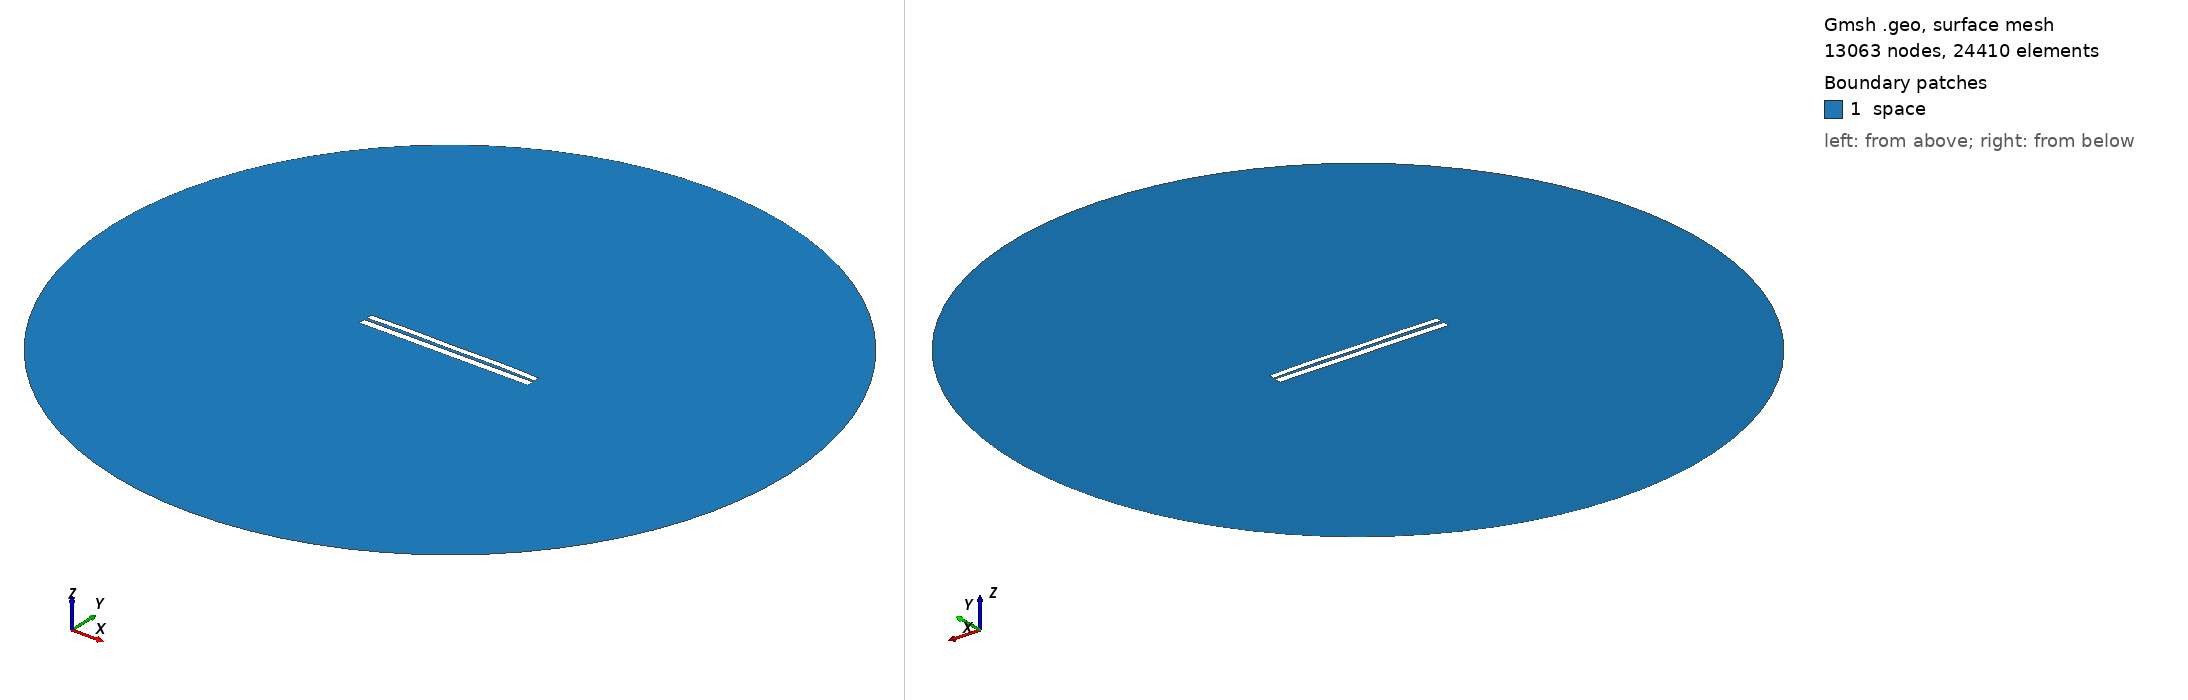

Gmsh geometry script, surface-meshed: 13063 nodes, 24410 surface elements. Boundary patches (legend numbers): 1 space. Left view from above one corner, right view from below the opposite corner. Legend entries are the model's physical surfaces. The drawing asked Gmsh for element sizes between 1% and 20% of the model's largest extent; the script's own settings can give other sizes.

=== 6490.geo (drawn) ===
//---------------------------------------
// Geometry kernel
//---------------------------------------

SetFactory("OpenCASCADE");



//---------------------------------------
// Parameters of the geometry
//---------------------------------------

// Overetch of the upper plate
overetch = 0.25;

// Distance between the plates
distance = 1.5;

// Discretization over the x axis (for the deformation)
nx = 50; 

// Length of the plate
L = 100 - overetch; 

// Number of modes
n = 4; 

// 1st mode coefficient
coeff(1) = -0.075;
beta(1) = 0.596864 * 3.1415926535 / L;

// 2nd mode coefficient
coeff(2) = 0.15;
beta(2) = 1.49418 * 3.1415926535 / L;

// 3rd mode coefficient
coeff(3) = 0.0;
beta(3) = 2.50025 * 3.1415926535 / L;

// 4th mode coefficient
coeff(4) = 0.15;
beta(4) = 3.49999 * 3.1415926535 / L;



//---------------------------------------
// Upper plate (deformed rectangle)
//---------------------------------------

// Coordiantes of the upper plate
xmin = -50;
xmax = 50 - overetch;

// Height of the upper plate
yheight = 4 - 2 * overetch;

// Indexes of the points
UpperID[] = {};
LowerID[] = {};
LeftID[] = {};
RightID[] = {};

// Point index
p = 1;

// Horizontal edges
For i In {1:nx}
    x = xmin + (i-1)*(xmax - xmin)/(nx-1);

    y_bottom = distance / 2 + overetch;
    For j In {1:n}
        C = (Cosh(beta(j)*L) + Cos(beta(j)*L)) / (Sinh(beta(j)*L) + Sin(beta(j)*L));
        y_bottom  = y_bottom + coeff(j) * (Cosh(beta(j)*(x+50)) - Cos(beta(j)*(x+50)) - C * (Sinh(beta(j)*(x+50)) - Sin(beta(j)*(x+50))));
    EndFor

    y_top = y_bottom + yheight;

    Point(p) = {x, y_top, 0, 1.0};
    UpperID[i] = p;
    p = p + 1;

    Point(p) = {x, y_bottom, 0, 1.0};
    LowerID[i] = p;
    p = p + 1;
EndFor

// Create point lists
UpperPts[] = {}; LowerPts[] = {};
For i In {1:nx}
  UpperPts[] += {UpperID[i]};
  LowerPts[] += {LowerID[i]};
EndFor

// Build splines
Spline(1) = {UpperPts[]};
Spline(2) = {LowerPts[]};
Line(3) = {LowerPts[nx-1], UpperPts[nx-1]};
Line(4) = {LowerPts[0], UpperPts[0]};

// Build the plane surface
Curve Loop(1) = {2, 3, -1, -4};
Plane Surface(1) = {1};



//---------------------------------------
// Lower plate (rectangle)
//---------------------------------------

// Vertices
Point(1001) = {-50, -1, 0, 1.0};
Point(1002) = { 50, -1, 0, 1.0};
Point(1003) = { 50,  -5, 0, 1.0};
Point(1004) = {-50,  -5, 0, 1.0};

// Edges
Line(5) = {1001, 1002};
Line(6) = {1002, 1003};
Line(7) = {1003, 1004};
Line(8) = {1004, 1001};

// Plane surface
Line Loop(2) = {5, 6, 7, 8};
Plane Surface(2) = {2}; 



//---------------------------------------
// Outer (fictious) boundary
//---------------------------------------

// Points
Point(1005) = {0, 0, 0};       // Center
Point(1006) = {200, 0, 0};     // Start point
Point(1007) = {0, 200, 0};     // 90 degrees
Point(1008) = {-200, 0, 0};    // 180 degrees
Point(1009) = {0, -200, 0};    // 270 degrees

// Circle arcs (each needs start, center, end)
Circle(9) = {1006, 1005, 1007};
Circle(10) = {1007, 1005, 1008};
Circle(11) = {1008, 1005, 1009};
Circle(12) = {1009, 1005, 1006};

// Plane surface for the entire domain
Curve Loop(3) = {9, 10, 11, 12};
Surface(3) = {3};

// Subtract the plates from the whole domain to obtain the actual domain where we want to solve the equations
BooleanDifference{ Surface{3}; Delete; }{ Surface{1}; Surface{2}; Delete; }




//---------------------------------------
// Transfinite Lines/Curves
//---------------------------------------

// Set the number of points on the boundaries
r = 7;

// Plates
Transfinite Curve {1, 2} = 50*r Using Progression 1;
Transfinite Curve {3, 4} = 2*r Using Progression 1;
Transfinite Line {5, 7} = 50*r Using Progression 1;
Transfinite Line {6, 8} = 2*r Using Progression 1;

// Outer boundary
Transfinite Line {9, 10, 11, 12} = 20 Using Progression 1;



//---------------------------------------
// Physical groups
//---------------------------------------                

// Physical curves (boundaries)
Physical Line("force_segment", 10) = {2};
Physical Line("upper_plate", 11) = {1, 3, 4};
Physical Line("lower_plate", 12) = {5, 6, 7, 8};
Physical Line("boundary", 20) = {9, 10, 11, 12};

// Physical Surfaces
Physical Surface("space", 30) = {3};



//---------------------------------------
// 6. Generate the Mesh
//---------------------------------------

// 2D mesh generation
Mesh 2;
